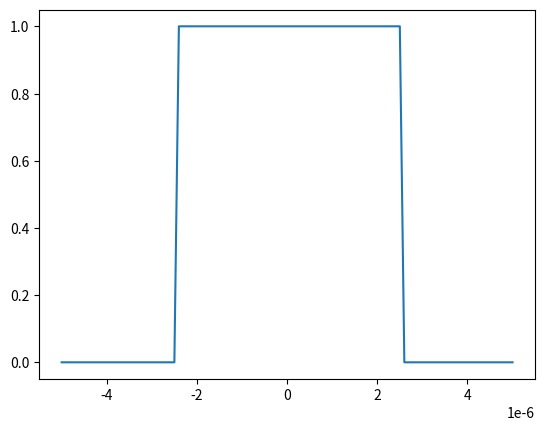

Reproduce this figure in Python.
import numpy as np
from matplotlib import pyplot as plt

T = 10e-6   # signal duration (s)
Dt = 0.1e-6 # sampling interval (s)
T1 = 5e-6   # pulse "on" duration (s)
A = 1       # signal amplitude

t = np.arange(-T/2, T/2, Dt)       # time axis
x = np.zeros( np.size(t) )         # signal array with size equal to t

for i, tm in enumerate(t):         # for every value of t
    if -T1/2 <= tm < T1/2:         # if tm is inside the pulse
        x[i] = A                   #   signal must be equal to A
    else:                          # otherwise
        x[i] = 0                   #   signal must be zero
                
plt.close('all')                   # Close all figures
plt.figure(1)                      # open a new figure
plt.plot(t, x)                     # plot the signal

 